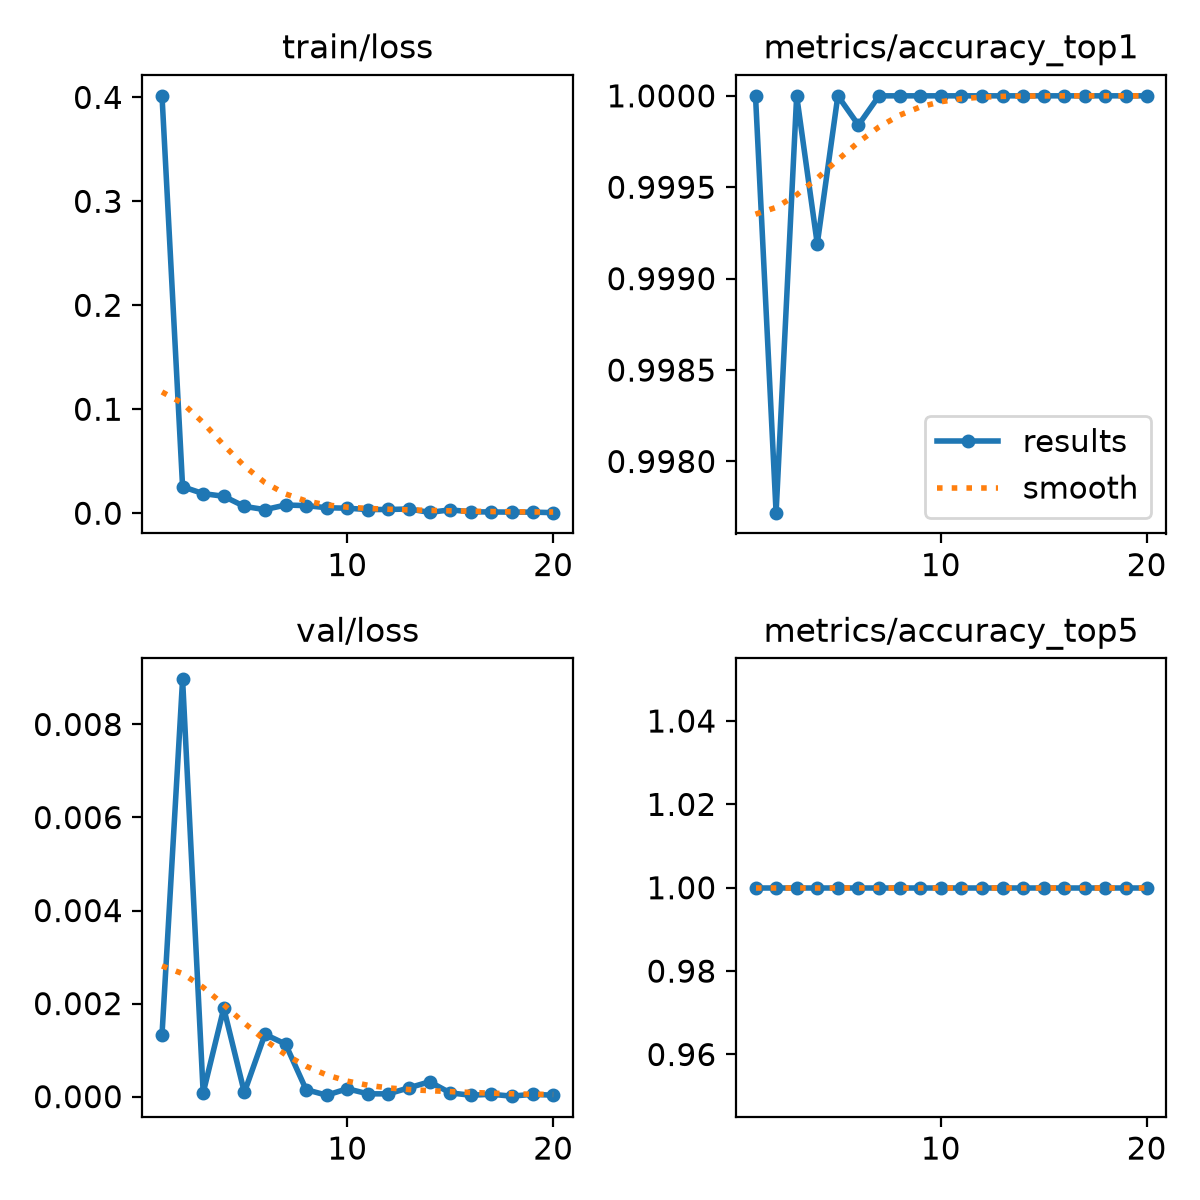

The table this chart was drawn from, first rows:
epoch, time, train/loss, metrics/accuracy_top1, metrics/accuracy_top5, val/loss, lr/pg0, lr/pg1, lr/pg2
1, 59.48, 0.4015, 1, 1, 0.00133, 0.0005551, 0.0005551, 0.0005551
2, 81.6, 0.02549, 0.9977, 1, 0.00897, 0.001056, 0.001056, 0.001056
3, 103.6, 0.01886, 1, 1, 8e-05, 0.001501, 0.001501, 0.001501
4, 125.8, 0.0163, 0.9992, 1, 0.0019, 0.001419, 0.001419, 0.001419
5, 147.8, 0.00656, 1, 1, 9e-05, 0.001337, 0.001337, 0.001337
6, 169.8, 0.00346, 0.9998, 1, 0.00134, 0.001254, 0.001254, 0.001254
7, 190, 0.00789, 1, 1, 0.00113, 0.001172, 0.001172, 0.001172
8, 206.3, 0.00732, 1, 1, 0.00015, 0.001089, 0.001089, 0.001089
9, 222.7, 0.00528, 1, 1, 3e-05, 0.001007, 0.001007, 0.001007
10, 239.1, 0.00481, 1, 1, 0.00017, 0.0009244, 0.0009244, 0.0009244
11, 274, 0.00354, 1, 1, 6e-05, 0.0008418, 0.0008418, 0.0008418
12, 290.3, 0.00359, 1, 1, 6e-05, 0.0007593, 0.0007593, 0.0007593
13, 306.6, 0.00407, 1, 1, 0.00019, 0.0006768, 0.0006768, 0.0006768
14, 322.7, 0.00081, 1, 1, 0.00032, 0.0005943, 0.0005943, 0.0005943
15, 338.9, 0.00324, 1, 1, 8e-05, 0.0005118, 0.0005118, 0.0005118
16, 355.1, 0.00137, 1, 1, 3e-05, 0.0004293, 0.0004293, 0.0004293
17, 371.3, 0.0012, 1, 1, 5e-05, 0.0003467, 0.0003467, 0.0003467
18, 387.4, 0.00106, 1, 1, 1e-05, 0.0002642, 0.0002642, 0.0002642
19, 403.7, 0.00105, 1, 1, 5e-05, 0.0001817, 0.0001817, 0.0001817
20, 419.8, 0.00054, 1, 1, 3e-05, 9.91865e-05, 9.91865e-05, 9.91865e-05
